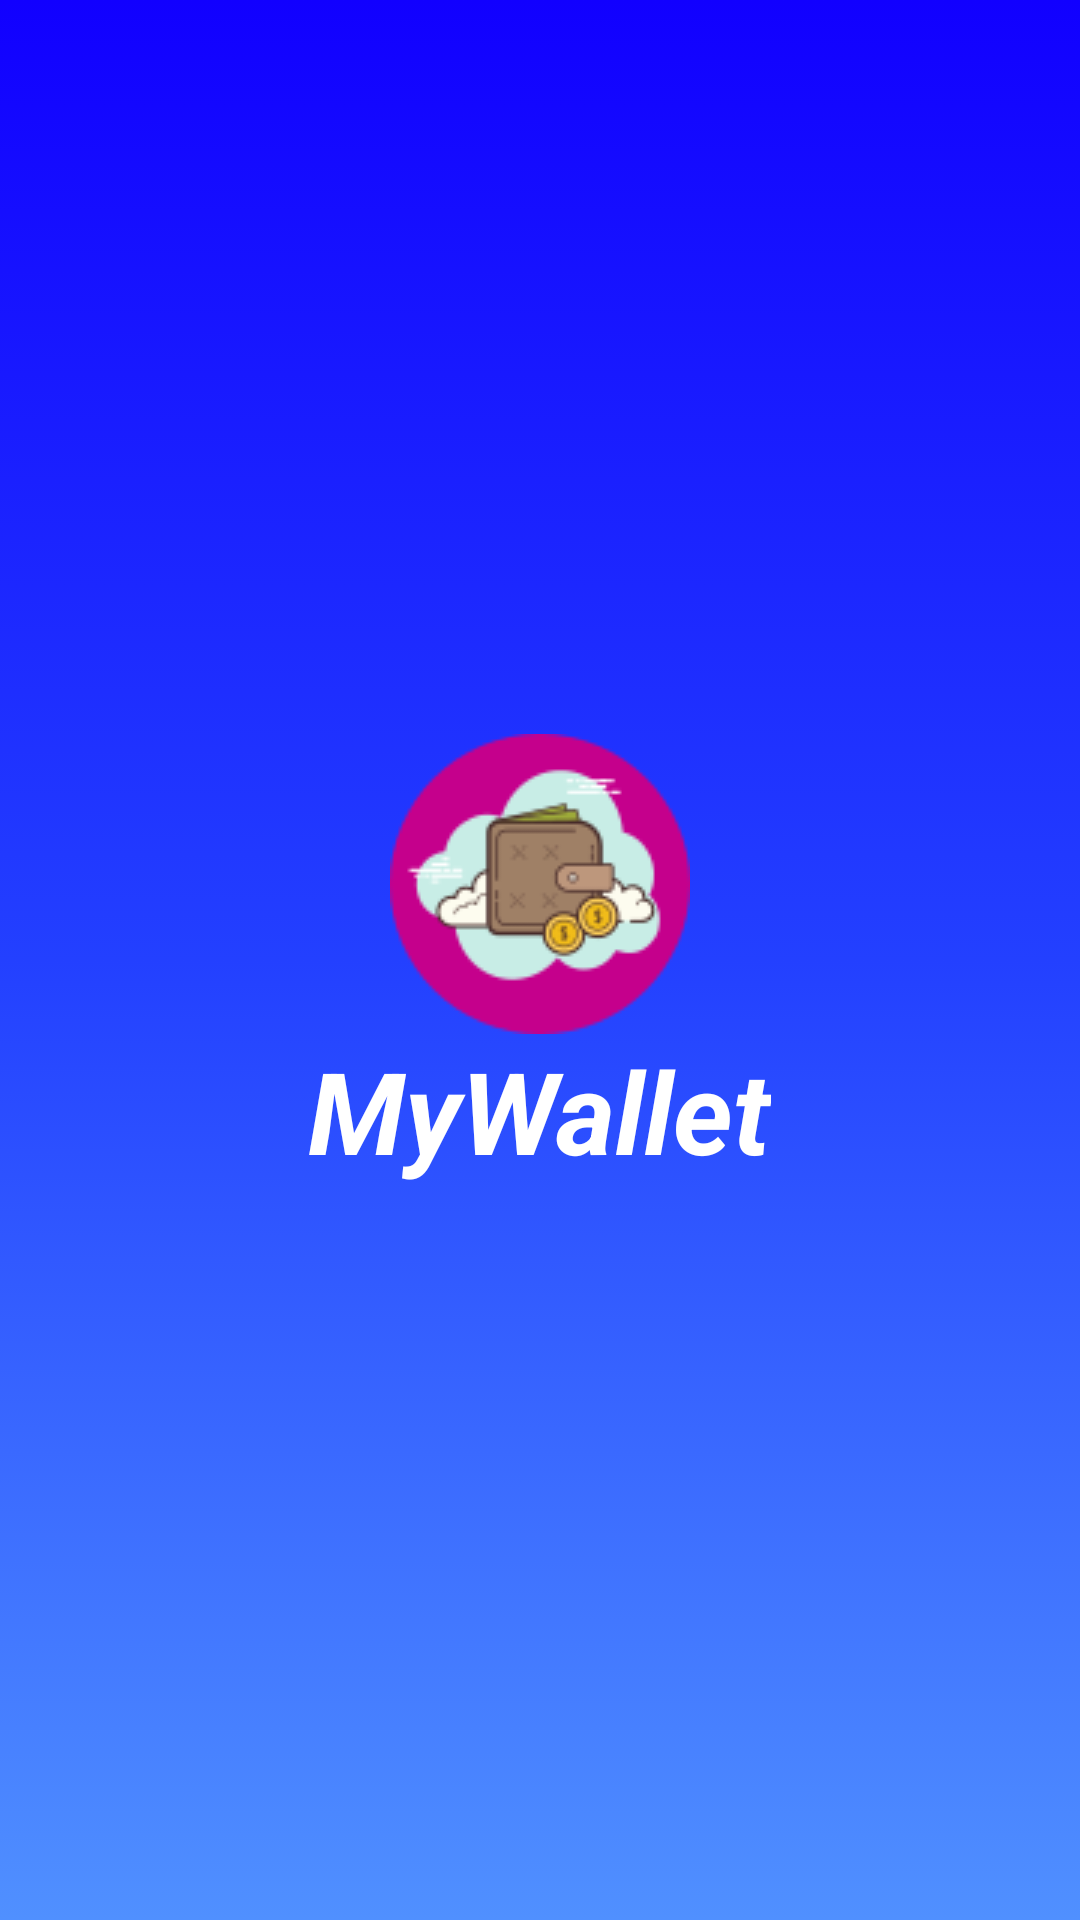

Produce the Android XML layout that renders to this screen, including the resource entries it uses.
<!-- AndroidManifest.xml: application theme Theme.MyTest -->
<!-- res/layout/activity_splash.xml -->
<?xml version="1.0" encoding="utf-8"?>
<RelativeLayout
    xmlns:android="http://schemas.android.com/apk/res/android"
    xmlns:tools="http://schemas.android.com/tools"
    android:id="@+id/idRLContainer"
    android:layout_width="match_parent"
    android:layout_height="match_parent"
    android:background="@drawable/splash_background"
    android:gravity="center"
    tools:context=".Splash">

    <ImageView
        android:id="@+id/ivLogo"
        android:layout_width="wrap_content"
        android:layout_height="wrap_content"
        android:layout_centerInParent="true"
        android:src="@drawable/icon_wallet_logo" />

    <TextView
        android:layout_width="wrap_content"
        android:layout_height="wrap_content"
        android:text="@string/app_name"
        android:textColor="@color/white"
        android:layout_centerHorizontal="true"
        android:layout_below="@id/ivLogo"
        android:textSize="38sp"
        android:textStyle="italic|bold" />

</RelativeLayout>
<!-- resources referenced by this layout -->
<resources>
  <color name="white">#FFFFFFFF</color>
  <!-- drawable icon_wallet_logo: png bitmap (drawable, 6084 bytes) -->
  <!-- drawable splash_background (drawable) -->
  <?xml version="1.0" encoding="utf-8"?>
  <selector xmlns:android="http://schemas.android.com/apk/res/android">
      <item>
          <shape
              android:shape="rectangle">
              <corners
                  android:radius="0dp">
              </corners>
              <gradient
                  android:angle="90"
                  android:endColor="#1100FF"
                  android:centerColor="#2340FF"
                  android:startColor="#5090FF"
                  android:type="linear">
              </gradient>
          </shape>
      </item>
  </selector>
  <string name="app_name">MyWallet</string>
  <style name="Theme.MyTest" parent="Base.Theme.MyTest" />
  <style name="Base.Theme.MyTest" parent="Theme.Material3.DayNight.NoActionBar">
          
          <item name="android:statusBarColor">@color/black</item>
          <item name="android:navigationBarColor">@color/black</item>
          
      </style>
  <color name="black">#FF000000</color>
</resources>
